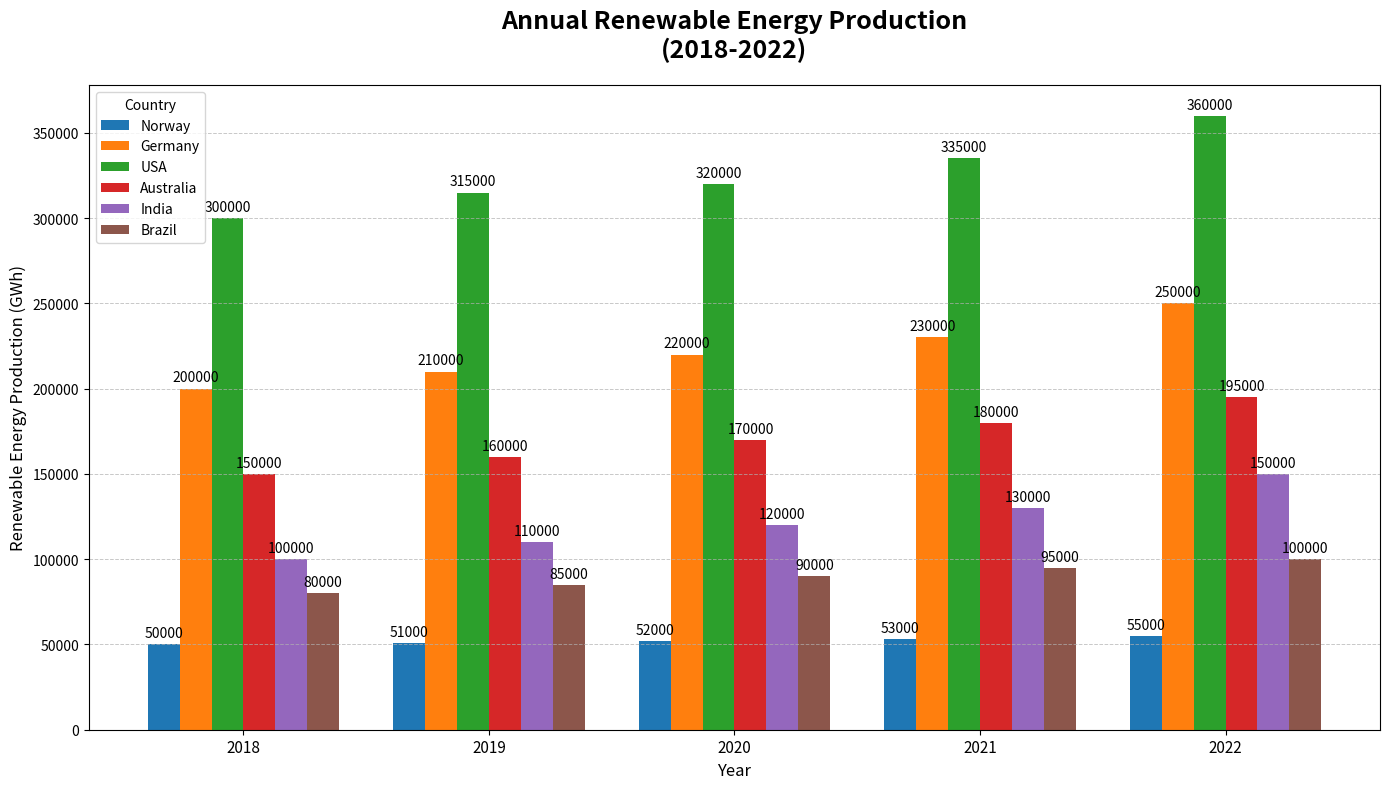

Reproduce this figure in Python.
import matplotlib.pyplot as plt
import numpy as np

# Define countries and years
countries = ['Norway', 'Germany', 'USA', 'Australia', 'India', 'Brazil']
years = ['2018', '2019', '2020', '2021', '2022']

# Renewable energy production in Gigawatt-hours (GWh)
norway_production = [50000, 51000, 52000, 53000, 55000]
germany_production = [200000, 210000, 220000, 230000, 250000]
usa_production = [300000, 315000, 320000, 335000, 360000]
australia_production = [150000, 160000, 170000, 180000, 195000]
india_production = [100000, 110000, 120000, 130000, 150000]
brazil_production = [80000, 85000, 90000, 95000, 100000]  # New data series

# Aggregate data for plotting
data = [norway_production, germany_production, usa_production, australia_production, india_production, brazil_production]

# Set up the figure and axis
fig, ax = plt.subplots(figsize=(14, 8))

# Plotting details
width = 0.13  # reduced width for inclusion of additional dataset
x = np.arange(len(years))  # the label locations

# Colors for each country
colors = ['#1f77b4', '#ff7f0e', '#2ca02c', '#d62728', '#9467bd', '#8c564b']  # Added new color

# Plot each country's data as a separate set of bars
for i, (country_data, color) in enumerate(zip(data, colors)):
    rects = ax.bar(x + i * width, country_data, width, label=countries[i], color=color)
    for rect in rects:
        height = rect.get_height()
        ax.annotate(f'{height}', xy=(rect.get_x() + rect.get_width() / 2, height),
                    xytext=(0, 3), textcoords="offset points", ha='center', va='bottom', fontsize=10, color='black')

# Customizing the plot
ax.set_xlabel('Year', fontsize=12)
ax.set_ylabel('Renewable Energy Production (GWh)', fontsize=12)
ax.set_title('Annual Renewable Energy Production\n(2018-2022)', fontsize=18, fontweight='bold', pad=20)
ax.set_xticks(x + width * 2.5)  # Adjusted for new data
ax.set_xticklabels(years, fontsize=11)
ax.legend(title="Country", fontsize=10, loc='upper left')

# Add a grid for better readability
ax.yaxis.grid(True, linestyle='--', linewidth=0.7, alpha=0.7)

# Automatically adjust the layout to prevent overlapping
plt.tight_layout()

# Show the plot
plt.show()
